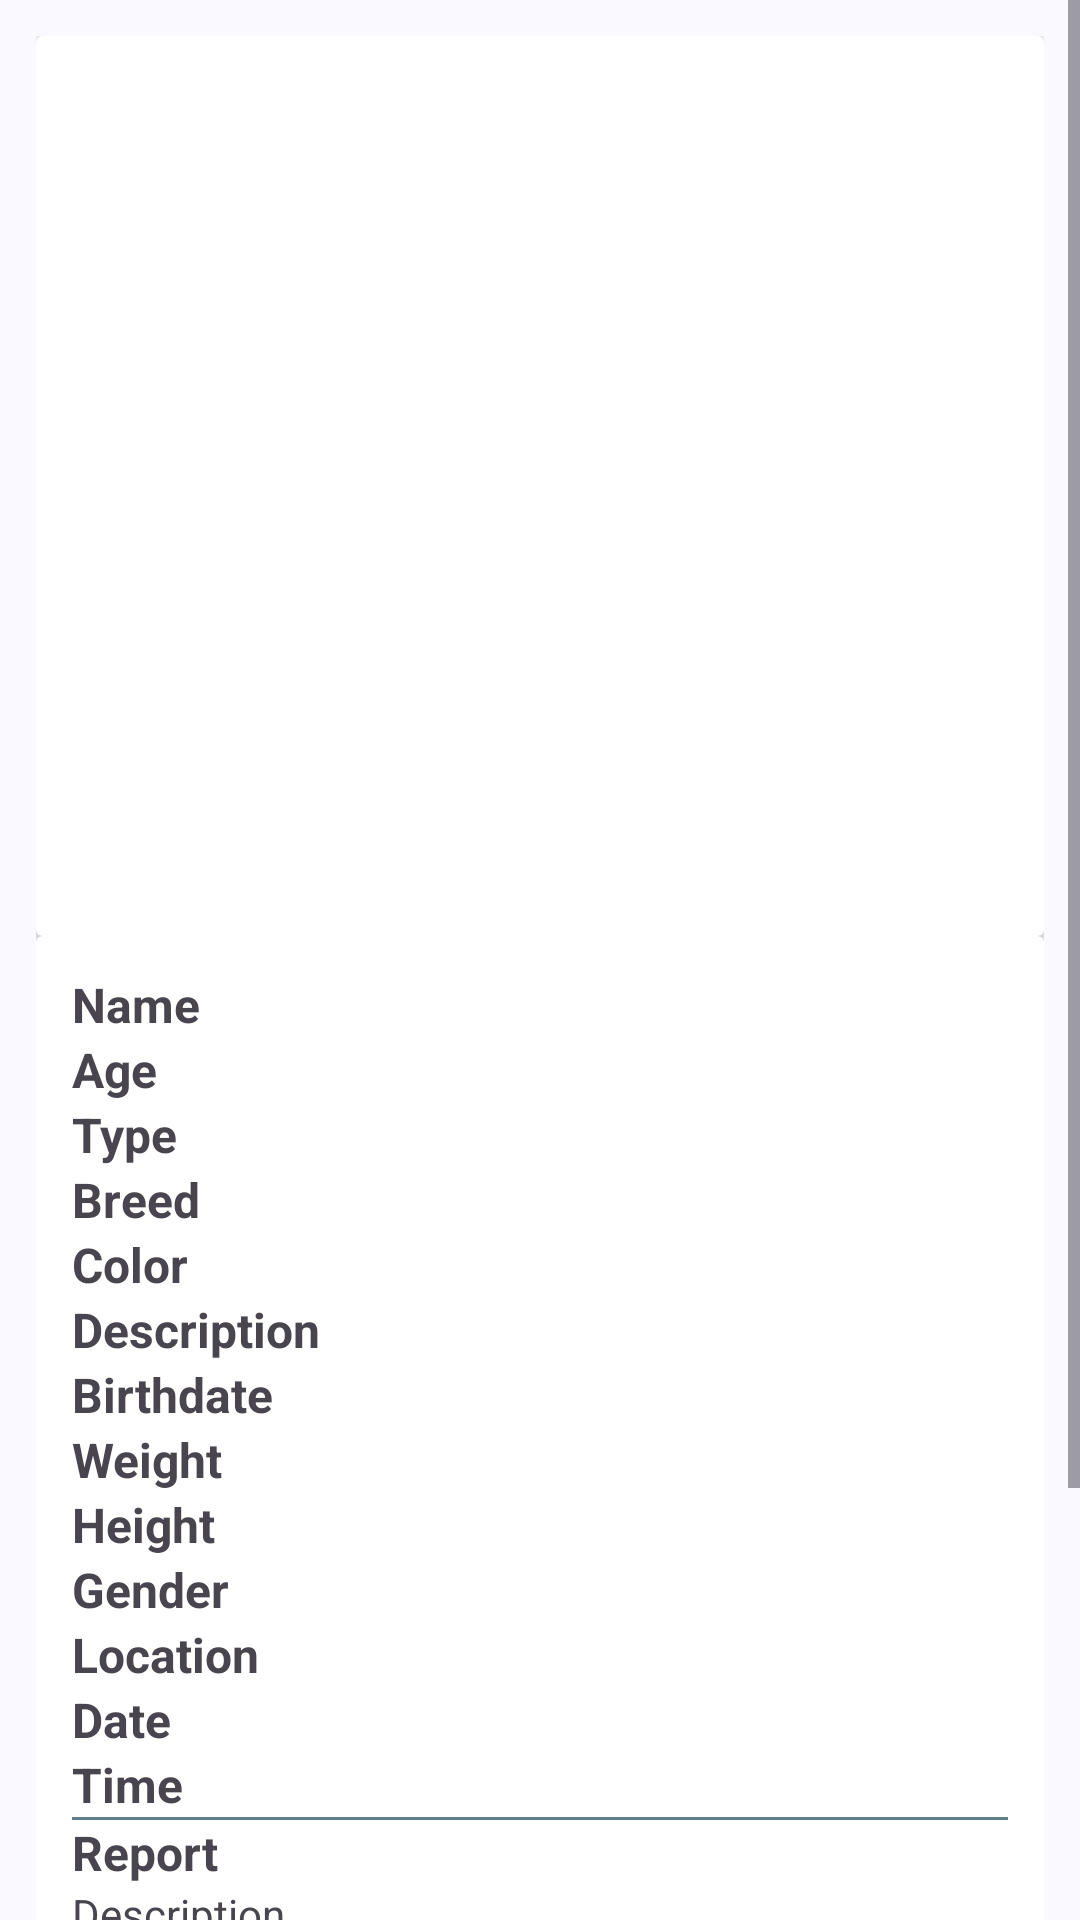

Android layout source for this screen:
<!-- AndroidManifest.xml: application theme Theme.Epet -->
<!-- res/layout/activity_found_report.xml -->
<?xml version="1.0" encoding="utf-8"?>
<androidx.constraintlayout.widget.ConstraintLayout xmlns:android="http://schemas.android.com/apk/res/android"
    xmlns:app="http://schemas.android.com/apk/res-auto"
    xmlns:tools="http://schemas.android.com/tools"
    android:id="@+id/main"
    android:layout_width="match_parent"
    android:layout_height="match_parent"
    tools:context=".view.FoundReportActivity">

    <ScrollView
        android:layout_width="match_parent"
        android:layout_height="match_parent"
        app:layout_constraintBottom_toBottomOf="parent"
        app:layout_constraintEnd_toEndOf="parent"
        app:layout_constraintStart_toStartOf="parent"
        app:layout_constraintTop_toTopOf="parent">

        <LinearLayout
            android:layout_width="match_parent"
            android:layout_height="match_parent"
            android:orientation="vertical"
            android:padding="12dp">

            <androidx.cardview.widget.CardView
                android:layout_width="match_parent"
                android:layout_height="wrap_content">

                <ImageView
                    android:layout_width="match_parent"
                    android:layout_height="300dp"
                    android:scaleType="centerCrop"
                    android:src="@drawable/image_icon" />
            </androidx.cardview.widget.CardView>

            <androidx.cardview.widget.CardView
                android:layout_width="match_parent"
                android:layout_height="wrap_content">

                <LinearLayout
                    android:layout_width="match_parent"
                    android:layout_height="wrap_content"
                    android:orientation="vertical"
                    android:padding="12dp">

                    <TableLayout
                        android:layout_width="match_parent"
                        android:layout_height="wrap_content"
                        android:stretchColumns="0,1">

                        
                        <TableRow>

                            <TextView
                                android:layout_width="wrap_content"
                                android:layout_height="wrap_content"
                                android:text="Name"
                                android:textSize="16sp"
                                android:textStyle="bold" />

                            <TextView
                                android:id="@+id/tv_name"
                                android:layout_width="match_parent"
                                android:textSize="16sp"
                                android:layout_height="wrap_content" />
                        </TableRow>

                        <TableRow>

                            <TextView
                                android:text="Age"
                                android:textSize="16sp"
                                android:textStyle="bold" />

                            <TextView
                                android:id="@+id/tv_age"
                                android:layout_width="match_parent"
                                android:textSize="16sp"
                                android:layout_height="wrap_content" />
                        </TableRow>

                        <TableRow>

                            <TextView
                                android:text="Type"
                                android:textSize="16sp"
                                android:textStyle="bold" />

                            <TextView
                                android:id="@+id/tv_type"
                                android:layout_width="match_parent"
                                android:textSize="16sp"
                                android:layout_height="wrap_content" />
                        </TableRow>

                        <TableRow>

                            <TextView
                                android:text="Breed"
                                android:textSize="16sp"
                                android:textStyle="bold" />

                            <TextView
                                android:id="@+id/tv_breed"
                                android:layout_width="match_parent"
                                android:textSize="16sp"
                                android:layout_height="wrap_content" />
                        </TableRow>

                        <TableRow>

                            <TextView
                                android:text="Color"
                                android:textSize="16sp"
                                android:textStyle="bold" />

                            <TextView
                                android:id="@+id/tv_color"
                                android:layout_width="match_parent"
                                android:textSize="16sp"
                                android:layout_height="wrap_content" />
                        </TableRow>

                        <TableRow>

                            <TextView
                                android:text="Description"
                                android:textSize="16sp"
                                android:textStyle="bold" />

                            <TextView
                                android:id="@+id/tv_description"
                                android:layout_width="match_parent"
                                android:textSize="16sp"
                                android:layout_height="wrap_content" />
                        </TableRow>

                        <TableRow>

                            <TextView
                                android:text="Birthdate"
                                android:textSize="16sp"
                                android:textStyle="bold" />

                            <TextView
                                android:id="@+id/tv_birthdate"
                                android:layout_width="match_parent"
                                android:textSize="16sp"
                                android:layout_height="wrap_content" />
                        </TableRow>

                        <TableRow>

                            <TextView
                                android:text="Weight"
                                android:textSize="16sp"
                                android:textStyle="bold" />

                            <TextView
                                android:id="@+id/tv_weight"
                                android:layout_width="match_parent"
                                android:textSize="16sp"
                                android:layout_height="wrap_content" />
                        </TableRow>

                        <TableRow>

                            <TextView
                                android:text="Height"
                                android:textSize="16sp"
                                android:textStyle="bold" />

                            <TextView
                                android:id="@+id/tv_height"
                                android:layout_width="match_parent"
                                android:textSize="16sp"
                                android:layout_height="wrap_content" />
                        </TableRow>

                        <TableRow>

                            <TextView
                                android:text="Gender"
                                android:textSize="16sp"
                                android:textStyle="bold" />

                            <TextView
                                android:id="@+id/tv_gender"
                                android:layout_width="match_parent"
                                android:textSize="16sp"
                                android:layout_height="wrap_content" />
                        </TableRow>

                        
                        <TableRow>

                            <TextView
                                android:text="Location"
                                android:textSize="16sp"
                                android:textStyle="bold" />

                            <TextView
                                android:id="@+id/tv_location"
                                android:layout_width="match_parent"
                                android:textSize="16sp"
                                android:layout_height="wrap_content" />
                        </TableRow>


                        <TableRow>

                            <TextView
                                android:text="Date"
                                android:textSize="16sp"
                                android:textStyle="bold" />

                            <TextView
                                android:id="@+id/tv_date"
                                android:layout_width="match_parent"
                                android:textSize="16sp"
                                android:layout_height="wrap_content" />
                        </TableRow>

                        <TableRow>

                            <TextView
                                android:text="Time"
                                android:textSize="16sp"
                                android:textStyle="bold" />

                            <TextView
                                android:id="@+id/tv_time"
                                android:layout_width="match_parent"
                                android:textSize="16sp"
                                android:layout_height="wrap_content" />
                        </TableRow>

                    </TableLayout>


                    <View
                        android:layout_width="match_parent"
                        android:layout_height="1dp"
                        android:background="#607D8B" />

                    <TextView
                        android:layout_width="wrap_content"
                        android:layout_height="wrap_content"
                        android:text="Report"
                        android:textSize="16sp"
                        android:textStyle="bold" />

                    <TextView
                        android:id="@+id/tv_report"
                        android:layout_width="match_parent"
                        android:layout_height="wrap_content"
                        android:text="Description" />

                </LinearLayout>
            </androidx.cardview.widget.CardView>


            <TextView
                android:layout_width="match_parent"
                android:layout_height="wrap_content"
                android:layout_marginTop="12dp"
                android:text="Found Report"
                android:textSize="16sp"
                android:textStyle="bold" />

            <com.google.android.material.textfield.TextInputLayout
                android:id="@+id/til_description"
                android:layout_width="match_parent"
                android:layout_height="wrap_content"

                android:hint="Description">

                <com.google.android.material.textfield.TextInputEditText
                    android:id="@+id/et_name"
                    android:layout_width="match_parent"
                    android:layout_height="match_parent" />
            </com.google.android.material.textfield.TextInputLayout>

            <Button
                android:id="@+id/btn_submit"
                android:layout_width="match_parent"
                android:layout_height="wrap_content"
                android:layout_marginTop="12dp"
                android:text="Submit" />

        </LinearLayout>


    </ScrollView>

</androidx.constraintlayout.widget.ConstraintLayout>
<!-- resources referenced by this layout -->
<resources>
  <style name="Theme.Epet" parent="Base.Theme.Epet" />
  <color name="md_theme_primary">#415F91</color>
  <color name="md_theme_onPrimary">#FFFFFF</color>
  <color name="md_theme_primaryContainer">#D6E3FF</color>
  <color name="md_theme_onPrimaryContainer">#001B3E</color>
  <color name="md_theme_secondary">#565F71</color>
  <color name="md_theme_onSecondary">#FFFFFF</color>
  <color name="md_theme_secondaryContainer">#DAE2F9</color>
  <color name="md_theme_onSecondaryContainer">#131C2B</color>
  <color name="md_theme_tertiary">#705575</color>
  <color name="md_theme_onTertiary">#FFFFFF</color>
  <color name="md_theme_tertiaryContainer">#FAD8FD</color>
  <color name="md_theme_onTertiaryContainer">#28132E</color>
  <color name="md_theme_error">#BA1A1A</color>
  <color name="md_theme_onError">#FFFFFF</color>
  <color name="md_theme_errorContainer">#FFDAD6</color>
  <color name="md_theme_onErrorContainer">#410002</color>
  <color name="md_theme_background">#F9F9FF</color>
  <color name="md_theme_onBackground">#191C20</color>
  <color name="md_theme_surface">#F9F9FF</color>
  <color name="md_theme_onSurface">#191C20</color>
  <color name="md_theme_surfaceVariant">#E0E2EC</color>
  <color name="md_theme_onSurfaceVariant">#44474E</color>
  <color name="md_theme_outline">#74777F</color>
  <color name="md_theme_outlineVariant">#C4C6D0</color>
  <color name="md_theme_inverseSurface">#2E3036</color>
  <color name="md_theme_inverseOnSurface">#F0F0F7</color>
  <color name="md_theme_inversePrimary">#AAC7FF</color>
  <color name="md_theme_primaryFixed">#D6E3FF</color>
  <color name="md_theme_onPrimaryFixed">#001B3E</color>
  <color name="md_theme_primaryFixedDim">#AAC7FF</color>
  <color name="md_theme_onPrimaryFixedVariant">#284777</color>
  <color name="md_theme_secondaryFixed">#DAE2F9</color>
  <color name="md_theme_onSecondaryFixed">#131C2B</color>
  <color name="md_theme_secondaryFixedDim">#BEC6DC</color>
  <color name="md_theme_onSecondaryFixedVariant">#3E4759</color>
  <color name="md_theme_tertiaryFixed">#FAD8FD</color>
  <color name="md_theme_onTertiaryFixed">#28132E</color>
  <color name="md_theme_tertiaryFixedDim">#DDBCE0</color>
  <color name="md_theme_onTertiaryFixedVariant">#573E5C</color>
  <color name="md_theme_surfaceDim">#D9D9E0</color>
  <color name="md_theme_surfaceBright">#F9F9FF</color>
  <color name="md_theme_surfaceContainerLowest">#FFFFFF</color>
  <color name="md_theme_surfaceContainerLow">#F3F3FA</color>
  <color name="md_theme_surfaceContainer">#EDEDF4</color>
  <color name="md_theme_surfaceContainerHigh">#E7E8EE</color>
  <color name="md_theme_surfaceContainerHighest">#E2E2E9</color>
</resources>
